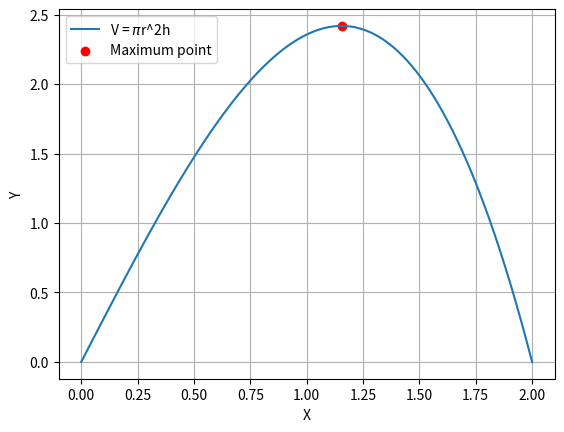

Python code for this plot:
import numpy as np
import matplotlib.pyplot as plt
import math

# Function to compute the volume of a cylinder given its height h and radius R of the sphere
def compute_volume(h, R):
    r = np.sqrt(R**2 - (h**2) / 4)
    return np.pi * r**2 * h

# Function to compute the derivative of the volume with respect to h
def dV_dh(h, R):
    return np.pi * (R**2 - (3 * h**2) / 4)

# Gradient ascent method using matrices
def gradient_ascent(h0, alpha, R, tol, max_iter):
    h = np.array([h0])  # Matrix for storing height (1x1)
    gradient = np.array([0.0])  # Matrix for storing gradient (1x1)
    
    for _ in range(max_iter):
        gradient[0] = dV_dh(h[0], R)  # Gradient calculation at h[0]
        h[0] = h[0] + alpha * gradient[0]  # Update height based on gradient ascent
        if abs(gradient[0]) < tol:
            return h[0]  # Return the optimal height if the change is small enough
    
    return h[0]  # Return the final height after max iterations

# Parameters
R = 1.0        # Radius of the sphere
alpha = 0.001  # Learning rate
h0 = 1.0       # Initial guess for height
max_iter = 100000  # Maximum number of iterations
tol = 1e-6      # Tolerance level

# Run gradient ascent
optimal_height = gradient_ascent(h0, alpha, R, tol, max_iter)

# Compute the maximum volume corresponding to the optimal height
optimal_volume = compute_volume(optimal_height, R)

print(f" height (h) = {optimal_height:.6f}")
print(f"Maximum volume = {optimal_volume:.6f}")

# Plotting the result
heights = np.linspace(0, 2 * R, 500)
volumes = np.array([compute_volume(h, R) for h in heights])

plt.plot(heights, volumes, label="V = $\pi$r^2h")
plt.scatter(optimal_height, optimal_volume, color="red", label="Maximum point")
plt.xlabel("X")
plt.ylabel("Y")
plt.legend()
plt.grid(True)
plt.show()

